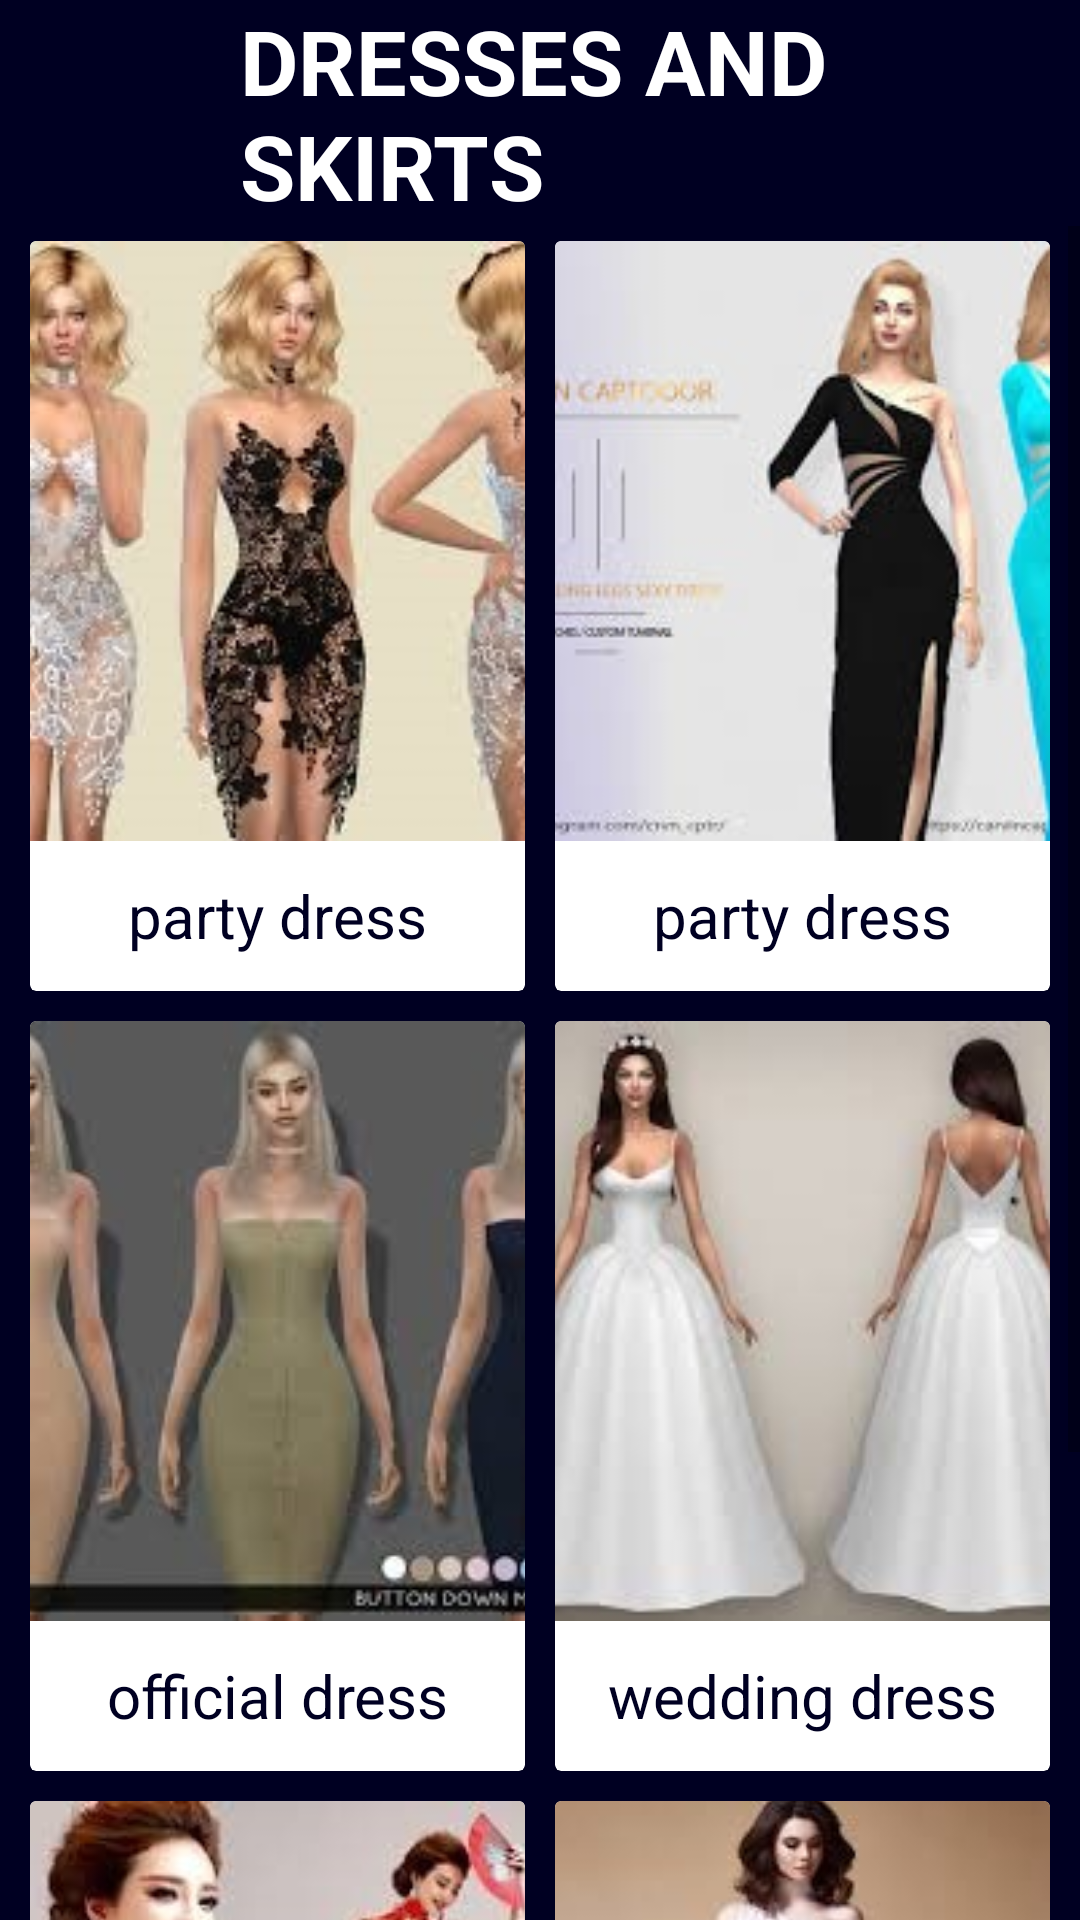

The Android layout XML behind this screen, and the referenced resources:
<!-- AndroidManifest.xml: application theme AppTheme -->
<!-- res/layout/activity_girls_dress.xml -->
<?xml version="1.0" encoding="utf-8"?>

<LinearLayout xmlns:android="http://schemas.android.com/apk/res/android"
    xmlns:app="http://schemas.android.com/apk/res-auto"
    xmlns:tools="http://schemas.android.com/tools"
    android:layout_width="match_parent"
    android:layout_height="match_parent"
    android:orientation="vertical"
    tools:context=".GirlsDress"
    android:background="@color/darkBlue">

    <TextView
        android:layout_width="wrap_content"
        android:layout_height="wrap_content"
        android:text="DRESSES AND SKIRTS"
        android:textSize="30sp"
        android:textStyle="bold"
        android:textColor="#ffffff"
        android:layout_marginHorizontal="80dp"/>


    <ScrollView
        android:layout_width="match_parent"
        android:layout_height="match_parent">
        <LinearLayout
            android:layout_width="match_parent"
            android:layout_height="wrap_content"
            android:orientation="vertical">
            <LinearLayout
                android:layout_marginVertical="5dp"
                android:layout_width="match_parent"
                android:layout_height="wrap_content"
                android:paddingHorizontal="10dp"
                android:orientation="horizontal">

                <androidx.cardview.widget.CardView
                    android:layout_width="match_parent"
                    android:layout_height="250dp"
                    android:elevation="4dp"
                    android:layout_marginRight="5dp"
                    android:layout_weight="1">
                    <LinearLayout
                        android:layout_width="match_parent"
                        android:layout_height="match_parent"
                        android:orientation="vertical">

                            <ImageView
                            android:id="@+id/imageView27"
                            android:layout_width="match_parent"
                            android:layout_height="200dp"
                                android:scaleType="centerCrop"
                            app:srcCompat="@drawable/dress1"/>


                            <TextView
                                android:layout_width="match_parent"
                                android:layout_height="50dp"
                                android:text="party dress"
                                android:textSize="20sp"
                                android:textColor="@color/darkBlue"
                                android:gravity="center"
                                />

                    </LinearLayout>
                </androidx.cardview.widget.CardView>

                <androidx.cardview.widget.CardView
                    android:layout_width="match_parent"
                    android:layout_height="250dp"
                    android:layout_marginLeft="5dp"
                    android:layout_weight="1">
                    <LinearLayout
                        android:layout_width="match_parent"
                        android:layout_height="match_parent"
                        android:orientation="vertical">


                            <ImageView
                                android:id="@+id/imageView26"
                                android:layout_width="match_parent"
                                android:layout_height="200dp"
                                android:scaleType="centerCrop"
                                app:srcCompat="@drawable/dress2"/>

                            <TextView
                                android:layout_width="match_parent"
                                android:layout_height="50dp"
                                android:text="party dress"
                                android:textColor="@color/darkBlue"
                                android:textSize="20sp"
                                android:gravity="center"
                                />


                    </LinearLayout>

                </androidx.cardview.widget.CardView>

            </LinearLayout>

            <LinearLayout
                android:layout_marginVertical="5dp"
                android:layout_width="match_parent"
                android:layout_height="wrap_content"
                android:paddingHorizontal="10dp"
                android:orientation="horizontal">

                <androidx.cardview.widget.CardView
                    android:layout_width="match_parent"
                    android:layout_height="250dp"
                    android:layout_marginRight="5dp"
                    android:layout_weight="1">
                    <LinearLayout
                        android:layout_width="match_parent"
                        android:layout_height="match_parent"
                        android:orientation="vertical">

                            <ImageView
                                android:id="@+id/imageView279"
                                android:layout_width="match_parent"
                                android:layout_height="200dp"
                                android:scaleType="centerCrop"
                                app:srcCompat="@drawable/dress3"/>

                            <TextView
                                android:layout_width="match_parent"
                                android:layout_height="match_parent"
                                android:text="official dress"
                                android:textColor="@color/darkBlue"
                                android:textSize="20sp"
                                android:gravity="center" />


                    </LinearLayout>
                </androidx.cardview.widget.CardView>

                <androidx.cardview.widget.CardView
                    android:layout_width="match_parent"
                    android:layout_height="250dp"
                    android:layout_marginLeft="5dp"
                    android:layout_weight="1">
                    <LinearLayout
                        android:layout_width="match_parent"
                        android:layout_height="match_parent"
                        android:orientation="vertical">

                            <ImageView
                                android:id="@+id/imageView268"
                                android:layout_width="match_parent"
                                android:layout_height="200dp"
                                android:scaleType="centerCrop"
                                app:srcCompat="@drawable/dress4"/>

                            <TextView
                                android:layout_width="match_parent"
                                android:layout_height="50dp"
                                android:text="wedding dress"
                                android:textColor="@color/darkBlue"
                                android:textSize="20sp"
                                android:gravity="center" />


                    </LinearLayout>

                </androidx.cardview.widget.CardView>

            </LinearLayout>
            <LinearLayout
                android:layout_marginVertical="5dp"
                android:layout_width="match_parent"
                android:layout_height="wrap_content"
                android:paddingHorizontal="10dp"
                android:orientation="horizontal">

                <androidx.cardview.widget.CardView
                    android:layout_width="match_parent"
                    android:layout_height="250dp"
                    android:layout_marginRight="5dp"
                    android:layout_weight="1">
                    <LinearLayout
                        android:layout_width="match_parent"
                        android:layout_height="match_parent"
                        android:orientation="vertical">

                            <ImageView
                                android:id="@+id/imageView29"
                                android:layout_width="match_parent"
                                android:layout_height="200dp"
                                android:scaleType="centerCrop"
                                app:srcCompat="@drawable/dress5"/>

                            <TextView
                                android:layout_width="match_parent"
                                android:layout_height="50dp"
                                android:text="party/official dress"
                                android:textColor="@color/darkBlue"
                                android:textSize="20sp"
                                android:gravity="center" />

                    </LinearLayout>
                </androidx.cardview.widget.CardView>

                <androidx.cardview.widget.CardView
                    android:layout_width="match_parent"
                    android:layout_height="250dp"
                    android:layout_marginLeft="5dp"
                    android:layout_weight="1">
                    <LinearLayout
                        android:layout_width="match_parent"
                        android:layout_height="match_parent"
                        android:orientation="vertical">

                            <ImageView
                                android:id="@+id/imageView267"
                                android:layout_width="match_parent"
                                android:layout_height="200dp"
                                android:scaleType="centerCrop"
                                app:srcCompat="@drawable/dress6"/>

                            <TextView
                                android:layout_width="match_parent"
                                android:layout_height="50dp"
                                android:text="offocial skirt"
                                android:textColor="@color/darkBlue"
                                android:textSize="20sp"
                                android:gravity="center" />
                    </LinearLayout>
                </androidx.cardview.widget.CardView>

            </LinearLayout>

        </LinearLayout>
    </ScrollView>

</LinearLayout>
<!-- resources referenced by this layout -->
<resources>
  <color name="darkBlue">#002</color>
  <!-- drawable dress1: jpg bitmap (drawable, 22195 bytes) -->
  <!-- drawable dress2: jpg bitmap (drawable, 13366 bytes) -->
  <!-- drawable dress3: jpg bitmap (drawable, 13899 bytes) -->
  <!-- drawable dress4: jpg bitmap (drawable, 9948 bytes) -->
  <!-- drawable dress5: jpg bitmap (drawable, 20455 bytes) -->
  <!-- drawable dress6: jpg bitmap (drawable, 9606 bytes) -->
  <style name="AppTheme" parent="Theme.AppCompat.Light.DarkActionBar">
          
          <item name="colorPrimary">@color/colorPrimary</item>
          <item name="colorPrimaryDark">@color/colorPrimaryDark</item>
          <item name="colorAccent">@color/colorAccent</item>
      </style>
  <color name="colorPrimary">#002</color>
  <color name="colorPrimaryDark">#002</color>
  <color name="colorAccent">#EC7373</color>
</resources>
